Run: headless pygame with SDL's dummy video driver; simulated clock (each Clock.tick advances the game by its frame time, no real sleeping); random seed 0; keys injected as events and as key.get_pressed() state; mouse plan: one left click at the window centre at the start of phase 2, then a move to the lower-right quarter at the start of phase 3.
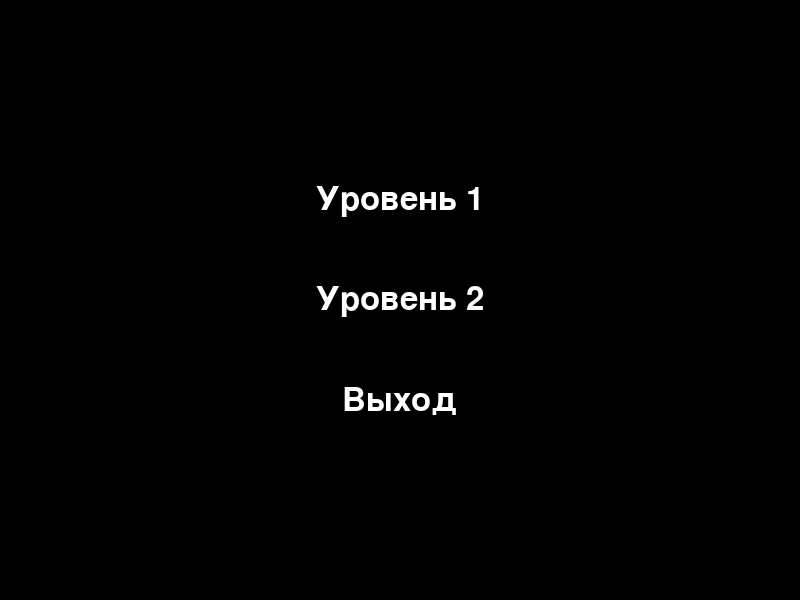
Frame 1 of 4 · flips 1–60 · no input
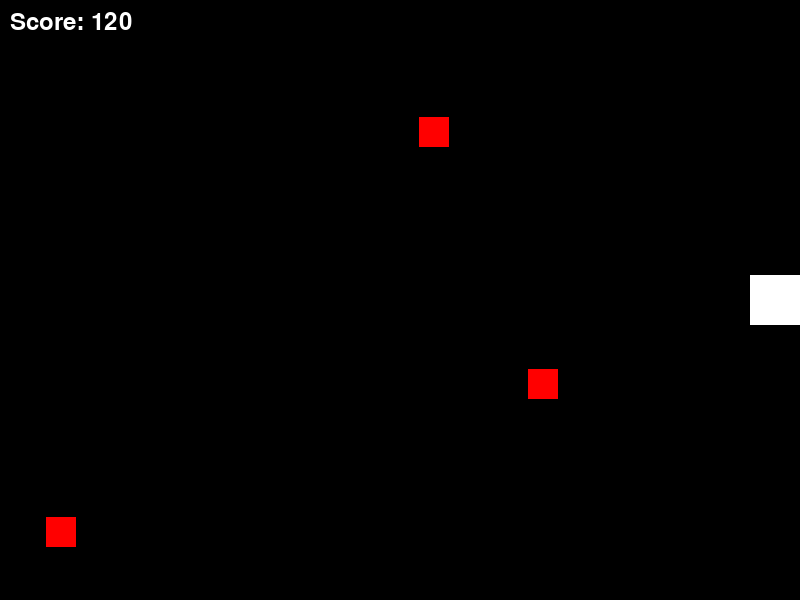
Frame 2 of 4 · flips 61–180 · clicked the window centre · tapped SPACE, RETURN · held RIGHT (→), D
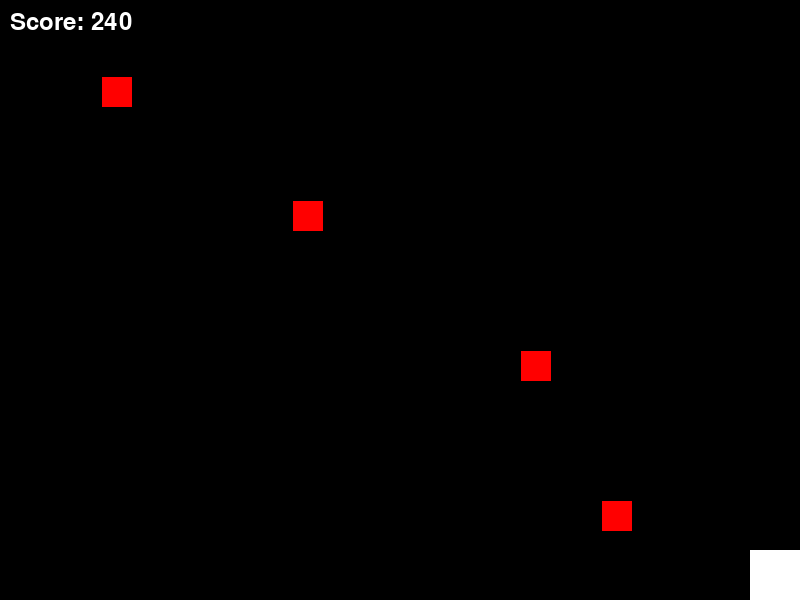
Frame 3 of 4 · flips 181–300 · moved the mouse to the lower-right quarter · held DOWN (↓), S
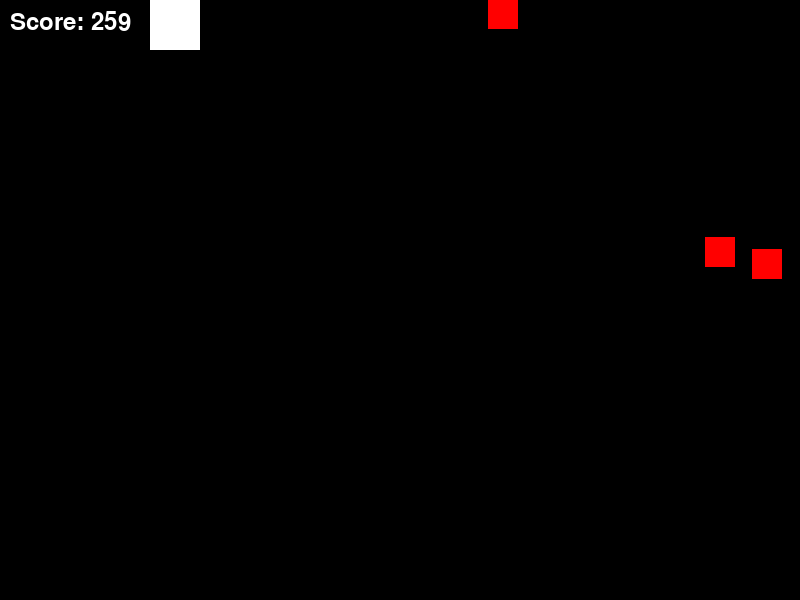
Frame 4 of 4 · flips 301–420 · held LEFT (←), A, UP (↑), W

The pygame program that drew these frames:

import pygame
import sys
import random

pygame.init()

SCREEN_WIDTH, SCREEN_HEIGHT = 800, 600
FPS = 60
ENEMY_SPAWN_RATE = 50

screen = pygame.display.set_mode((SCREEN_WIDTH, SCREEN_HEIGHT))
pygame.display.set_caption('Игра')
clock = pygame.time.Clock()

WHITE = (255, 255, 255)
BLACK = (0, 0, 0)
RED = (255, 0, 0)
BLUE = (0, 0, 255)

class Player(pygame.sprite.Sprite):
    def __init__(self):
        super().__init__()
        self.image = pygame.Surface((50, 50))
        self.image.fill(WHITE)
        self.rect = self.image.get_rect(center=(SCREEN_WIDTH // 2, SCREEN_HEIGHT // 2))
        self.speed = 5

    def update(self, *args):
        keys_pressed = args[0]
        if keys_pressed[pygame.K_LEFT] and self.rect.left > 0:
            self.rect.x -= self.speed
        if keys_pressed[pygame.K_RIGHT] and self.rect.right < SCREEN_WIDTH:
            self.rect.x += self.speed
        if keys_pressed[pygame.K_UP] and self.rect.top > 0:
            self.rect.y -= self.speed
        if keys_pressed[pygame.K_DOWN] and self.rect.bottom < SCREEN_HEIGHT:
            self.rect.y += self.speed

class Enemy(pygame.sprite.Sprite):
    def __init__(self, speed_multiplier=1):
        super().__init__()
        self.image = pygame.Surface((30, 30))
        self.image.fill(RED)
        self.rect = self.image.get_rect(center=(random.randint(20, SCREEN_WIDTH - 20), -30))
        self.speed = random.randint(3, 6) * speed_multiplier

    def update(self, *args):
        self.rect.y += self.speed
        if self.rect.top > SCREEN_HEIGHT:
            self.kill()

def show_menu():
    menu_font = pygame.font.Font(None, 48)
    button_1 = menu_font.render('Уровень 1', True, WHITE)
    button_2 = menu_font.render('Уровень 2', True, WHITE)
    button_exit = menu_font.render('Выход', True, WHITE)

    button_1_rect = button_1.get_rect(center=(SCREEN_WIDTH // 2, SCREEN_HEIGHT // 3))
    button_2_rect = button_2.get_rect(center=(SCREEN_WIDTH // 2, SCREEN_HEIGHT // 2))
    button_exit_rect = button_exit.get_rect(center=(SCREEN_WIDTH // 2, SCREEN_HEIGHT * 2 // 3))

    buttons = [(button_1, button_1_rect, 1), (button_2, button_2_rect, 2), (button_exit, button_exit_rect, 0)]

    while True:
        for event in pygame.event.get():
            if event.type == pygame.QUIT:
                return None  # Если пользователь закрыл окно, возвращаем None
            elif event.type == pygame.MOUSEBUTTONDOWN:
                x, y = pygame.mouse.get_pos()
                for button, rect, level in buttons:
                    if rect.collidepoint(x, y):
                        if level == 0:
                            return None  # Если пользователь выбрал выход, возвращаем None
                        else:
                            return level  # Возвращаем выбранный уровень

        screen.fill(BLACK)
        for button, rect, _ in buttons:
            screen.blit(button, rect)
        pygame.display.flip()
        clock.tick(FPS)

def main(level):
    global ENEMY_SPAWN_RATE
    if level == 1:
        target_score = 500
        ENEMY_SPAWN_RATE = 50
    elif level == 2:
        target_score = 1000
        ENEMY_SPAWN_RATE = 25

    player = Player()
    all_sprites = pygame.sprite.Group(player)
    enemies = pygame.sprite.Group()
    score = 0
    frame_count = 0

    running = True
    while running:
        frame_count += 1
        for event in pygame.event.get():
            if event.type == pygame.QUIT:
                return  # Выход из функции и возвращение в главное меню
        if frame_count % ENEMY_SPAWN_RATE == 0:
            new_enemy = Enemy(speed_multiplier=1.5 if level == 2 else 1)
            enemies.add(new_enemy)
            all_sprites.add(new_enemy)

        keys_pressed = pygame.key.get_pressed()
        all_sprites.update(keys_pressed)

        if pygame.sprite.spritecollide(player, enemies, True):
            score -= 100
        else:
            score += 1

        if score >= target_score:
            break  # Достигнута целевая оценка, выход из цикла

        screen.fill(BLACK)
        all_sprites.draw(screen)
        font = pygame.font.Font(None, 36)
        text = font.render(f"Score: {score}", True, WHITE)
        screen.blit(text, (10, 10))
        pygame.display.flip()
        clock.tick(FPS)

    return  # Возвращение в главное меню

while True:
    selected_level = show_menu()
    if selected_level is None:
        break  # Если функция show_menu вернула None, завершаем программу
    main(selected_level)
